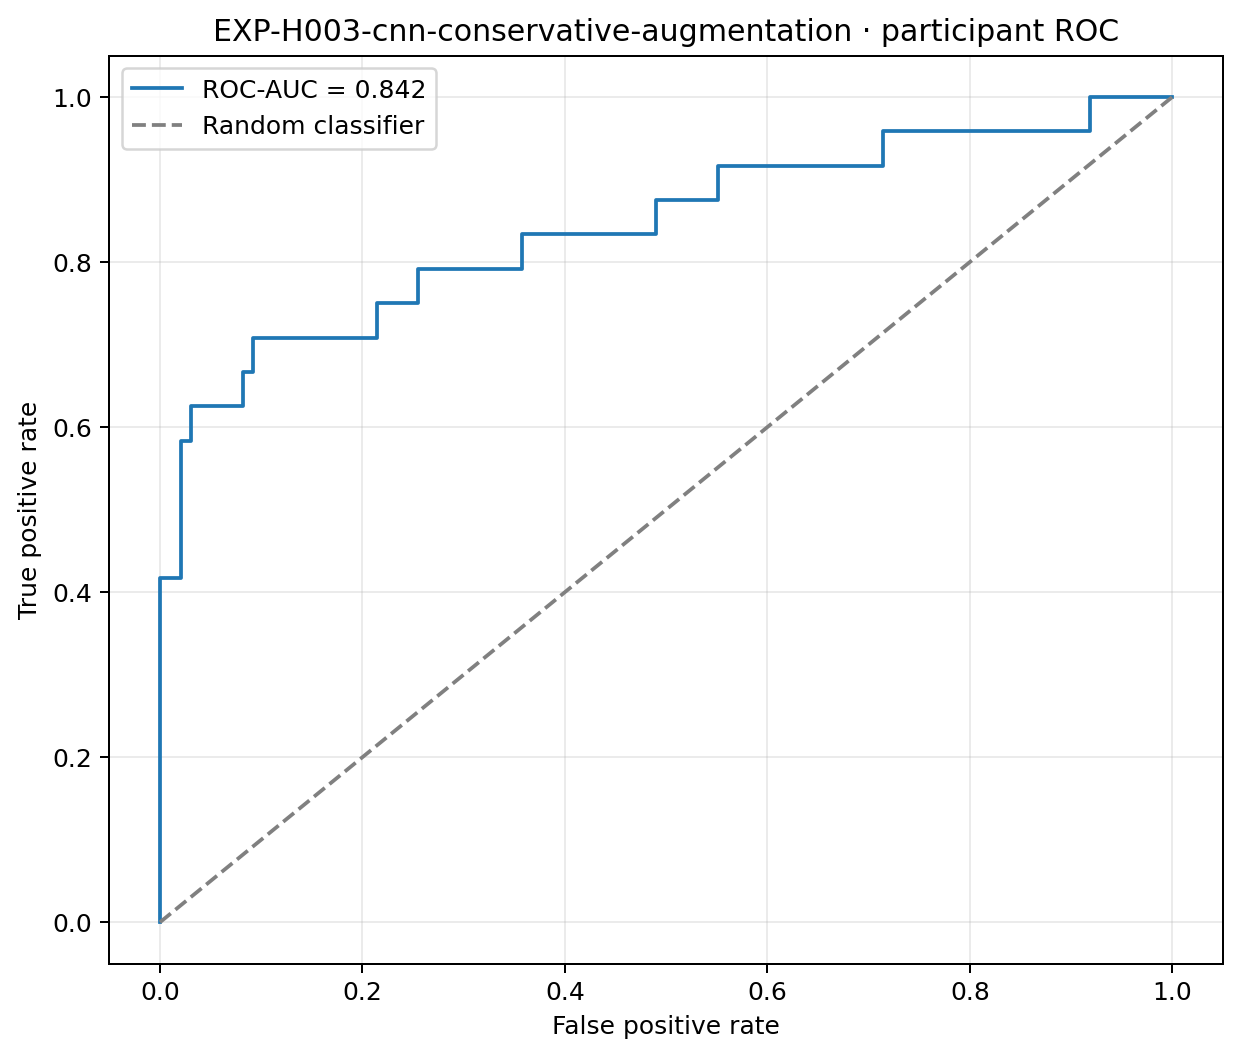

The data file committed next to this chart (first rows):
false_positive_rate, true_positive_rate, threshold
0.0, 0.0, inf
0.0, 0.04167, 0.9945
0.0, 0.4167, 0.8202
0.02041, 0.4167, 0.7465
0.02041, 0.5833, 0.6669
0.03061, 0.5833, 0.6654
0.03061, 0.625, 0.6502
0.08163, 0.625, 0.5717
0.08163, 0.6667, 0.5669
0.09184, 0.6667, 0.5428
0.09184, 0.7083, 0.5207
0.2143, 0.7083, 0.4429
0.2143, 0.75, 0.4393
0.2551, 0.75, 0.4258
0.2551, 0.7917, 0.4217
0.3571, 0.7917, 0.3628
0.3571, 0.8333, 0.3623
0.4898, 0.8333, 0.3327
0.4898, 0.875, 0.3314
0.551, 0.875, 0.322
0.551, 0.9167, 0.3174
0.7143, 0.9167, 0.2833
0.7143, 0.9583, 0.2797
0.9184, 0.9583, 0.2115
0.9184, 1.0, 0.2078
1.0, 1.0, 0.09805
